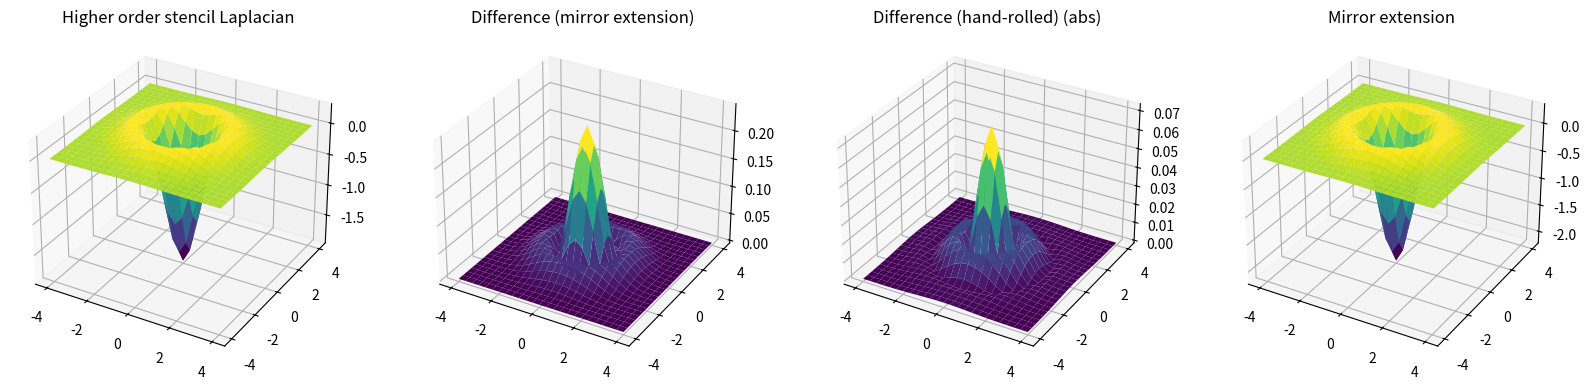
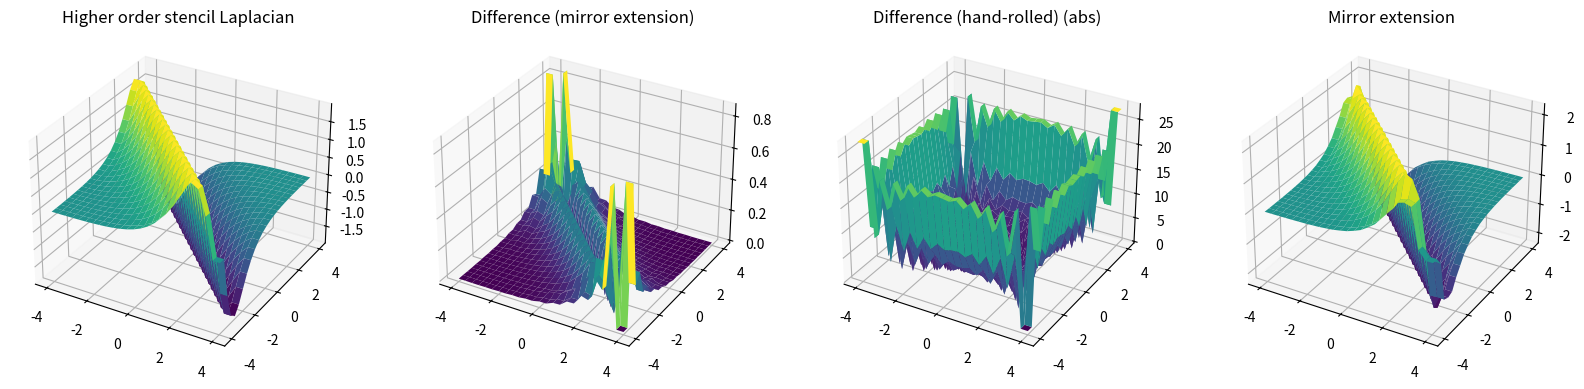

The script that saved these images, in order:
import numpy as np
import matplotlib.pyplot as plt

def neumann_bc(u):
        u[0, 1:-1] = u[1, 1:-1]
        u[-1, 1:-1] = u[-2, 1:-1]
        u[:, 0] = u[:, 1]
        u[:, -1] = u[:, -2]

def lapl_eigenvalues(nx, ny, dx, dy, tau=None):
    # [redacted]
    ev = np.zeros((nx, ny))
    Nx = int(1 / dx)
    Ny = int(1 / dy)
    Lx = nx * dx
    Ly = ny * dy
    norm = dx * dy
    if tau is None: tau = 1
    for i in range(-nx//2, nx//2):
        for j in range(-ny//2, ny // 2):
            #ev[i, j] = -(4 /nx/ny) * (
            #        np.sin((np.pi * i / nx / 2)) ** 2 + np.sin((np.pi * j / ny / 2)) ** 2
            #        )
            ev[i, j] = -4 * np.pi ** 2 / (nx * ny * dx * dy) * (i ** 2 + j ** 2)
            #ev[i, j] = -4 * (i ** 2 + j ** 2)
    return ev

def u_xx_yy_9(buf, a, dx, dy):
    uxx_yy = buf
    uxx_yy[1:-1,1:-1] = (1/(6*dx*dy)) * (
        4*(a[1:-1,2:] + a[1:-1,:-2] + a[2:,1:-1] + a[:-2,1:-1]) +
        a[2:,2:] + a[:-2,:-2] + a[2:,:-2] + a[:-2,2:] -
        20*a[1:-1,1:-1])
    return uxx_yy

def fourier_laplacian(u, Lx, Ly):
    nx, ny = u.shape
    u_ext = np.zeros((2*ny, 2*nx))
    u_ext[:ny, :nx] = u
    u_ext[:ny, nx:] = np.fliplr(u)
    u_ext[ny:, :nx] = np.flipud(u)
    u_ext[ny:, nx:] = np.flipud(np.fliplr(u))

    dx = 2*Lx/nx
    dy = 2*Ly/ny

    kx = np.fft.fftfreq(2*nx, ) * nx * np.pi/Lx 
    ky = np.fft.fftfreq(2*ny, ) * ny * np.pi/Ly

    KX, KY = np.meshgrid(kx, ky)

    u_hat = np.fft.fft2(u_ext)

    lap_u_hat = -(KX**2 + KY**2) * u_hat
    lap_u_ext = np.real(np.fft.ifft2(lap_u_hat))
    lap_u = lap_u_ext[:ny, :nx]
    return lap_u


def f1(x, y):
    return np.exp(-(X**2 + Y **2) / 2)

def f2(x, y):
    return 4 * np.arctan(np.exp((x + y)))

if __name__ == '__main__':
    nx = ny = 25
    Lx = Ly = 4

    dx = 2 * Lx / (nx - 1)
    dy = 2 * Ly / (ny - 1)

    lapl_ev = lapl_eigenvalues(nx, ny, dx, dy)

    xn, yn = np.linspace(-Lx, Lx, nx), np.linspace(-Ly, Ly, ny)
    X, Y = np.meshgrid(xn, yn)

    for f in [f1, f2]:
        u = f(X, Y)

        fig, axs = plt.subplots(figsize=(20, 20), ncols=4, subplot_kw={"projection":'3d'})
        face1 = u_xx_yy_9(np.zeros_like(u), u, dx, dy)
        face2 = np.abs(face1 - fourier_laplacian(u, Lx, Ly))
        face3 = np.abs(u_xx_yy_9(np.zeros_like(u), u, dx, dy) - np.fft.ifft2(lapl_ev * np.fft.fft2(u)))
        face4 = fourier_laplacian(u, Lx, Ly)

        for f in [face1, face2, face3, face4]:
            f = neumann_bc(f)

        #z_min = np.min([np.min(f) for f in (face1, face2, face3, face4)])
        #z_max = np.max([np.max(f) for f in (face1, face2, face3, face4)])
        
        axs[0].plot_surface(X, Y, face1, cmap='viridis')
        axs[1].plot_surface(X, Y, face2, cmap='viridis')
        axs[2].plot_surface(X, Y, face3, cmap='viridis')
        axs[3].plot_surface(X, Y, face4, cmap='viridis')
        axs[0].set_title("Higher order stencil Laplacian")
        axs[1].set_title("Difference (mirror extension)")
        axs[2].set_title("Difference (hand-rolled) (abs)")
        axs[3].set_title("Mirror extension")
        #for i in range(2):
        #    axs[i].set_zlim(z_min, z_max)

        plt.show()

    # TODO: mirror extension to have better values!



